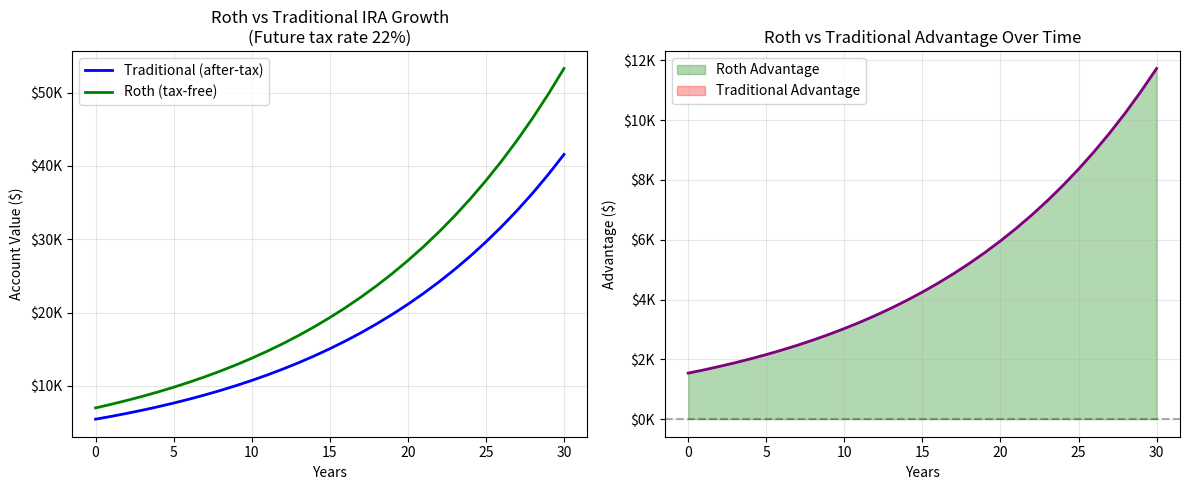

Write Python code to recreate this figure.
# Install and import required libraries
!pip install pandas numpy matplotlib -q

import pandas as pd
import numpy as np
import matplotlib.pyplot as plt

print("Day 7: Roth IRA")
print("="*45)

# 2024 Roth IRA Configuration
ROTH_LIMITS_2024 = {
    'regular': 7000,
    'catchup': 1000,
    'catchup_age': 50
}

ROTH_PHASEOUT_2024 = {
    'single': {'start': 146000, 'end': 161000},
    'married': {'start': 230000, 'end': 240000}
}

def calculate_roth_contribution_limit(magi, age, filing_status='single'):
    """
    Calculate allowed Roth IRA contribution.
    
    Parameters:
    - magi: Modified Adjusted Gross Income
    - age: Age of contributor
    - filing_status: 'single' or 'married'
    """
    # Determine maximum contribution
    max_contribution = ROTH_LIMITS_2024['regular']
    if age >= ROTH_LIMITS_2024['catchup_age']:
        max_contribution += ROTH_LIMITS_2024['catchup']
    
    # Get phase-out range
    phaseout = ROTH_PHASEOUT_2024[filing_status]
    
    # Full contribution
    if magi < phaseout['start']:
        return {
            'max_contribution': max_contribution,
            'allowed': max_contribution,
            'reduced_by': 0,
            'phase_out_pct': 0,
            'eligible': True
        }
    
    # No contribution
    if magi >= phaseout['end']:
        return {
            'max_contribution': max_contribution,
            'allowed': 0,
            'reduced_by': max_contribution,
            'phase_out_pct': 100,
            'eligible': False
        }
    
    # Partial contribution (phase-out)
    phaseout_range = phaseout['end'] - phaseout['start']
    phaseout_amount = magi - phaseout['start']
    reduction_pct = phaseout_amount / phaseout_range
    
    allowed = max_contribution * (1 - reduction_pct)
    allowed = round(allowed / 10) * 10  # Round to nearest $10
    
    return {
        'max_contribution': max_contribution,
        'allowed': allowed,
        'reduced_by': max_contribution - allowed,
        'phase_out_pct': reduction_pct * 100,
        'eligible': True
    }

# Examples
print("ROTH IRA CONTRIBUTION ELIGIBILITY")
print("="*50)

examples = [
    (140000, 35, 'single', 'Full contribution'),
    (150000, 35, 'single', 'Partial - in phase-out'),
    (165000, 35, 'single', 'Not eligible - too high income'),
    (220000, 52, 'married', 'Full + catch-up'),
    (235000, 52, 'married', 'Partial + catch-up'),
]

for magi, age, status, desc in examples:
    result = calculate_roth_contribution_limit(magi, age, status)
    print(f"\n{desc}:")
    print(f"  MAGI: ${magi:,} | Age: {age} | Status: {status}")
    print(f"  Max contribution: ${result['max_contribution']:,}")
    print(f"  Allowed: ${result['allowed']:,}")
    if result['reduced_by'] > 0:
        print(f"  Reduced by: ${result['reduced_by']:,}")

# Traditional vs Roth Comparison
def compare_traditional_vs_roth(contribution, current_tax_rate, future_tax_rate,
                                 years, annual_return):
    """
    Compare Traditional vs Roth IRA outcomes.
    """
    # Traditional IRA
    trad_tax_savings = contribution * current_tax_rate
    trad_future_value = contribution * (1 + annual_return) ** years
    trad_tax_at_withdrawal = trad_future_value * future_tax_rate
    trad_after_tax = trad_future_value - trad_tax_at_withdrawal
    
    # Roth IRA
    roth_future_value = contribution * (1 + annual_return) ** years
    roth_after_tax = roth_future_value  # Tax-free!
    
    # Effective comparison (if tax savings reinvested)
    trad_savings_growth = trad_tax_savings * (1 + annual_return * (1 - future_tax_rate)) ** years
    trad_total = trad_after_tax + trad_savings_growth
    
    return {
        'traditional': {
            'initial_tax_savings': trad_tax_savings,
            'future_value': trad_future_value,
            'tax_at_withdrawal': trad_tax_at_withdrawal,
            'after_tax_value': trad_after_tax,
            'total_with_savings': trad_total
        },
        'roth': {
            'initial_tax_savings': 0,
            'future_value': roth_future_value,
            'tax_at_withdrawal': 0,
            'after_tax_value': roth_after_tax,
            'total_with_savings': roth_after_tax
        },
        'winner': 'Roth' if roth_after_tax > trad_total else 'Traditional',
        'advantage': roth_after_tax - trad_total
    }

# Example: Tax rates matter!
print("TRADITIONAL VS ROTH COMPARISON")
print("="*50)

scenarios = [
    (0.22, 0.12, 'Tax rate drops (22% → 12%)'),
    (0.22, 0.22, 'Tax rate stays same'),
    (0.22, 0.32, 'Tax rate increases (22% → 32%)'),
]

for current, future, desc in scenarios:
    result = compare_traditional_vs_roth(7000, current, future, 30, 0.07)
    trad = result['traditional']
    roth = result['roth']
    
    print(f"\n{desc}:")
    print(f"  $7,000 contribution, 7% return, 30 years")
    print(f"\n  Traditional:")
    print(f"    Tax savings now: ${trad['initial_tax_savings']:,.0f}")
    print(f"    Future value: ${trad['future_value']:,.0f}")
    print(f"    Tax at withdrawal: ${trad['tax_at_withdrawal']:,.0f}")
    print(f"    After-tax: ${trad['after_tax_value']:,.0f}")
    print(f"\n  Roth:")
    print(f"    Future value: ${roth['future_value']:,.0f}")
    print(f"    Tax at withdrawal: $0")
    print(f"    After-tax: ${roth['after_tax_value']:,.0f}")
    print(f"\n  WINNER: {result['winner']}")
    print(f"  Advantage: ${abs(result['advantage']):,.0f}")

# Roth Conversion Tax Calculator
TAX_BRACKETS_2024 = {
    'single': [
        (11600, 0.10),
        (47150, 0.12),
        (100525, 0.22),
        (191950, 0.24),
        (243725, 0.32),
        (609350, 0.35),
        (float('inf'), 0.37)
    ]
}

def calculate_conversion_tax(current_income, conversion_amount, filing_status='single'):
    """
    Calculate tax owed on Roth conversion.
    """
    brackets = TAX_BRACKETS_2024[filing_status]
    
    # Tax on current income
    tax_without = 0
    prev = 0
    for limit, rate in brackets:
        if current_income <= limit:
            tax_without += (current_income - prev) * rate
            break
        tax_without += (limit - prev) * rate
        prev = limit
    
    # Tax with conversion
    total_income = current_income + conversion_amount
    tax_with = 0
    prev = 0
    for limit, rate in brackets:
        if total_income <= limit:
            tax_with += (total_income - prev) * rate
            break
        tax_with += (limit - prev) * rate
        prev = limit
    
    conversion_tax = tax_with - tax_without
    effective_rate = conversion_tax / conversion_amount if conversion_amount > 0 else 0
    
    return {
        'current_income': current_income,
        'conversion_amount': conversion_amount,
        'total_income': total_income,
        'tax_without_conversion': tax_without,
        'tax_with_conversion': tax_with,
        'conversion_tax': conversion_tax,
        'effective_rate': effective_rate
    }

def find_bracket_capacity(current_income, filing_status='single'):
    """
    Find room in current bracket before jumping to next.
    """
    brackets = TAX_BRACKETS_2024[filing_status]
    
    for i, (limit, rate) in enumerate(brackets):
        if current_income < limit:
            room = limit - current_income
            next_rate = brackets[i+1][1] if i+1 < len(brackets) else rate
            return {
                'current_bracket': rate,
                'next_bracket': next_rate,
                'room_in_bracket': room,
                'bracket_top': limit
            }
    return None

# Examples
print("ROTH CONVERSION TAX ANALYSIS")
print("="*50)

# Example 1: Small conversion
income1 = 75000
conversion1 = 20000
result1 = calculate_conversion_tax(income1, conversion1)

print(f"\nExample 1: Small conversion")
print(f"  Current income: ${result1['current_income']:,}")
print(f"  Conversion amount: ${result1['conversion_amount']:,}")
print(f"  Total income: ${result1['total_income']:,}")
print(f"  Tax on conversion: ${result1['conversion_tax']:,.0f}")
print(f"  Effective rate: {result1['effective_rate']*100:.1f}%")

# Example 2: Bracket optimization
income2 = 85000
capacity = find_bracket_capacity(income2)
print(f"\nExample 2: Bracket optimization")
print(f"  Current income: ${income2:,}")
print(f"  Current bracket: {capacity['current_bracket']*100:.0f}%")
print(f"  Next bracket: {capacity['next_bracket']*100:.0f}%")
print(f"  Room in current bracket: ${capacity['room_in_bracket']:,.0f}")
print(f"  Optimal conversion: ${capacity['room_in_bracket']:,.0f} (stay in {capacity['current_bracket']*100:.0f}% bracket)")

# Test optimal conversion
result2 = calculate_conversion_tax(income2, capacity['room_in_bracket'])
print(f"  Tax on optimal conversion: ${result2['conversion_tax']:,.0f}")
print(f"  Effective rate: {result2['effective_rate']*100:.1f}%")

# Backdoor Roth Pro Rata Rule Calculator
def calculate_backdoor_roth_tax(existing_pretax_balance, new_contribution):
    """
    Calculate taxable amount for backdoor Roth with pro rata rule.
    """
    total_balance = existing_pretax_balance + new_contribution
    
    if total_balance == 0:
        return {
            'pretax_balance': 0,
            'aftertax_contribution': 0,
            'total': 0,
            'aftertax_pct': 0,
            'taxable_amount': 0,
            'tax_free_amount': 0
        }
    
    aftertax_pct = new_contribution / total_balance
    
    # When converting the new contribution
    tax_free_portion = new_contribution * aftertax_pct
    taxable_portion = new_contribution * (1 - aftertax_pct)
    
    return {
        'pretax_balance': existing_pretax_balance,
        'aftertax_contribution': new_contribution,
        'total': total_balance,
        'aftertax_pct': aftertax_pct * 100,
        'taxable_amount': taxable_portion,
        'tax_free_amount': tax_free_portion,
        'clean_backdoor': existing_pretax_balance == 0
    }

# Examples
print("BACKDOOR ROTH PRO RATA RULE")
print("="*50)

scenarios = [
    (0, 7000, 'Clean backdoor (no existing IRA)'),
    (50000, 7000, 'Small existing balance'),
    (93000, 7000, 'Large existing balance'),
    (200000, 7000, 'Very large existing balance'),
]

for existing, contribution, desc in scenarios:
    result = calculate_backdoor_roth_tax(existing, contribution)
    print(f"\n{desc}:")
    print(f"  Existing pre-tax IRA: ${result['pretax_balance']:,}")
    print(f"  New contribution: ${result['aftertax_contribution']:,}")
    print(f"  Total IRA: ${result['total']:,}")
    print(f"  After-tax percentage: {result['aftertax_pct']:.1f}%")
    print(f"\n  When converting ${contribution:,}:")
    print(f"    Tax-free amount: ${result['tax_free_amount']:,.0f}")
    print(f"    Taxable amount: ${result['taxable_amount']:,.0f}")
    if result['clean_backdoor']:
        print(f"    ✓ Clean backdoor - no tax on conversion!")
    else:
        print(f"    ⚠️  Pro rata rule applies - {result['taxable_amount']/contribution*100:.0f}% taxable")

# Visualize Roth vs Traditional over time
def project_ira_growth(contribution, years, return_rate, current_tax, future_tax):
    """
    Project Traditional and Roth IRA growth over time.
    """
    results = []
    
    for year in range(years + 1):
        # Traditional
        trad_pretax = contribution * (1 + return_rate) ** year
        trad_aftertax = trad_pretax * (1 - future_tax)
        
        # Roth
        roth_value = contribution * (1 + return_rate) ** year
        
        results.append({
            'Year': year,
            'Traditional Pre-Tax': trad_pretax,
            'Traditional After-Tax': trad_aftertax,
            'Roth': roth_value
        })
    
    return pd.DataFrame(results)

# Project and visualize
print("ROTH VS TRADITIONAL GROWTH PROJECTION")
print("="*50)
print("\nAssumptions: $7,000 contribution, 7% return, 24% current tax, 22% future tax")

df = project_ira_growth(7000, 30, 0.07, 0.24, 0.22)

# Show key years
print("\nKey Milestones:")
print(df[df['Year'].isin([0, 10, 20, 30])].to_string(index=False))

# Visualize
plt.figure(figsize=(12, 5))

# Plot 1: Growth comparison
plt.subplot(1, 2, 1)
plt.plot(df['Year'], df['Traditional After-Tax'], 'b-', label='Traditional (after-tax)', linewidth=2)
plt.plot(df['Year'], df['Roth'], 'g-', label='Roth (tax-free)', linewidth=2)
plt.xlabel('Years')
plt.ylabel('Account Value ($)')
plt.title('Roth vs Traditional IRA Growth\n(Future tax rate 22%)')
plt.legend()
plt.grid(True, alpha=0.3)
plt.gca().yaxis.set_major_formatter(plt.FuncFormatter(lambda x, p: f'${x/1000:.0f}K'))

# Plot 2: Tax savings
plt.subplot(1, 2, 2)
df['Roth Advantage'] = df['Roth'] - df['Traditional After-Tax']
plt.plot(df['Year'], df['Roth Advantage'], 'purple', linewidth=2)
plt.axhline(y=0, color='black', linestyle='--', alpha=0.3)
plt.fill_between(df['Year'], 0, df['Roth Advantage'], 
                 where=(df['Roth Advantage'] >= 0), alpha=0.3, color='green', label='Roth Advantage')
plt.fill_between(df['Year'], 0, df['Roth Advantage'], 
                 where=(df['Roth Advantage'] < 0), alpha=0.3, color='red', label='Traditional Advantage')
plt.xlabel('Years')
plt.ylabel('Advantage ($)')
plt.title('Roth vs Traditional Advantage Over Time')
plt.legend()
plt.grid(True, alpha=0.3)
plt.gca().yaxis.set_major_formatter(plt.FuncFormatter(lambda x, p: f'${x/1000:.0f}K'))

plt.tight_layout()
plt.show()

print(f"\nAfter 30 years, Roth advantage: ${df.iloc[-1]['Roth Advantage']:,.0f}")

# Quiz
quiz_questions = [
    {
        "question": "1. What is the main advantage of a Roth IRA?",
        "options": [
            "A) Immediate tax deduction",
            "B) Tax-free qualified withdrawals",
            "C) No contribution limits",
            "D) Can withdraw anytime with no penalty"
        ],
        "answer": "B",
        "explanation": "Roth IRA withdrawals are 100% tax-free if qualified (age 59½ + 5 years). No deduction on contributions."
    },
    {
        "question": "2. In 2024, a single filer with MAGI of $155,000 can:",
        "options": [
            "A) Contribute the full $7,000 to Roth IRA",
            "B) Contribute a reduced amount (phase-out)",
            "C) Not contribute directly to Roth IRA",
            "D) Only contribute to Traditional IRA"
        ],
        "answer": "B",
        "explanation": "$155,000 falls in the phase-out range ($146K-$161K), so a reduced contribution is allowed."
    },
    {
        "question": "3. Roth conversions are subject to:",
        "options": [
            "A) Income limits - high earners cannot convert",
            "B) No income limits - anyone can convert",
            "C) Age restrictions - must be under 65",
            "D) Contribution limits - max $7,000"
        ],
        "answer": "B",
        "explanation": "Anyone can do a Roth conversion regardless of income. This enables the backdoor Roth strategy."
    },
    {
        "question": "4. The 'backdoor Roth' is complicated by:",
        "options": [
            "A) Age restrictions",
            "B) The pro rata rule if you have existing pre-tax IRA balances",
            "C) State tax laws",
            "D) Contribution timing"
        ],
        "answer": "B",
        "explanation": "The pro rata rule means existing pre-tax IRA balances make backdoor Roth conversions partially taxable."
    },
    {
        "question": "5. Roth IRA contributions can be withdrawn:",
        "options": [
            "A) Never without penalty",
            "B) Only after age 59½",
            "C) Anytime, tax and penalty-free",
            "D) Only for first-time home purchase"
        ],
        "answer": "C",
        "explanation": "Roth IRA contributions (not earnings) can always be withdrawn tax and penalty-free at any age."
    }
]

print("QUIZ: Roth IRA")
print("="*50)
for q in quiz_questions:
    print(f"\n{q['question']}")
    for opt in q['options']:
        print(f"   {opt}")
    print(f"\n   Answer: {q['answer']} - {q['explanation']}")